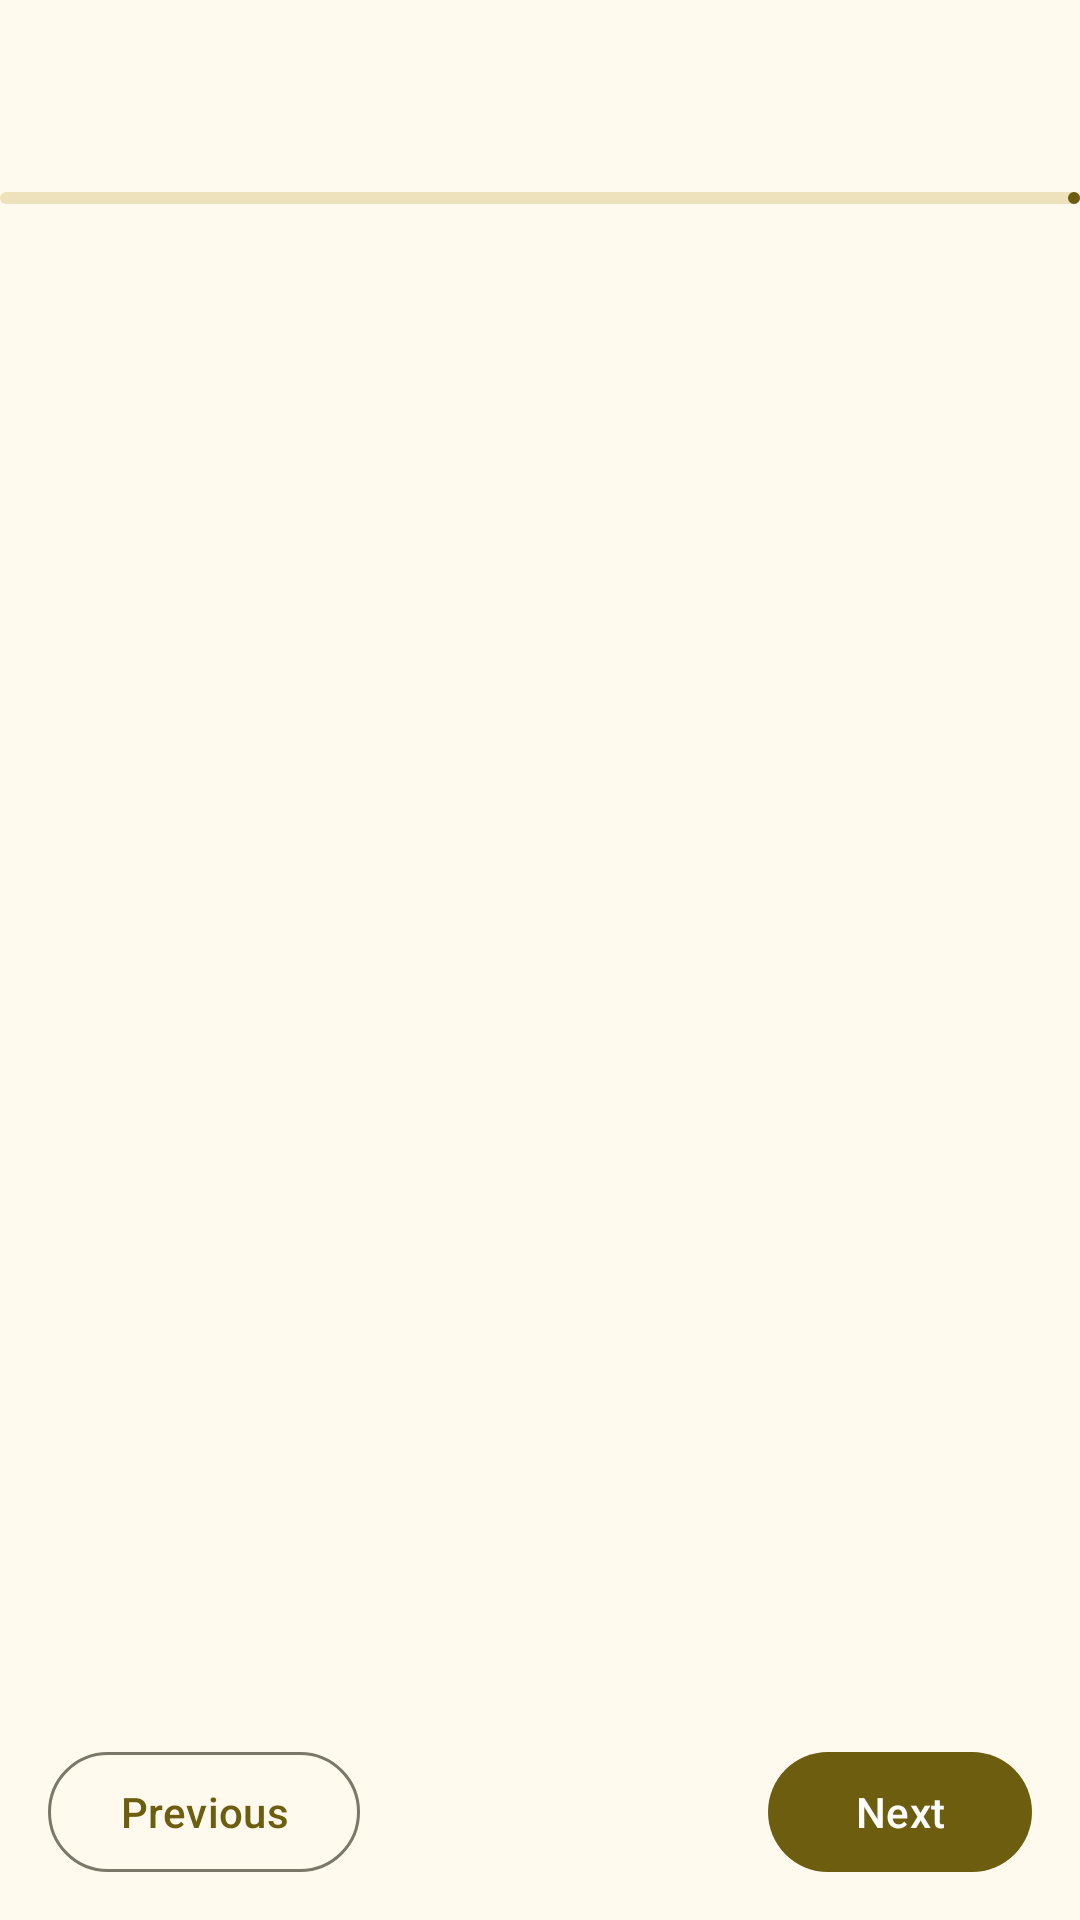

Layout XML and referenced resources for this Android screen:
<!-- AndroidManifest.xml: application theme Theme.Faithfully -->
<!-- res/layout/activity_reader.xml -->
<?xml version="1.0" encoding="utf-8"?>
<LinearLayout
    xmlns:android="http://schemas.android.com/apk/res/android"
    xmlns:app="http://schemas.android.com/apk/res-auto"
    android:orientation="vertical"
    android:layout_width="match_parent"
    android:layout_height="match_parent">

    <com.google.android.material.appbar.AppBarLayout
        android:fitsSystemWindows="true"
        android:layout_width="match_parent"
        android:layout_height="wrap_content">

        <com.google.android.material.appbar.MaterialToolbar
            android:id="@+id/toolbar"
            app:titleCentered="true"
            app:titleTextColor="?attr/colorOnSurface"
            app:navigationIcon="@drawable/ic_close"
            app:navigationIconTint="?attr/colorOnSurfaceVariant"
            android:layout_width="match_parent"
            android:layout_height="?attr/actionBarSize"/>
    </com.google.android.material.appbar.AppBarLayout>

    <com.google.android.material.progressindicator.LinearProgressIndicator
        android:id="@+id/progress"
        android:max="1000"
        android:importantForAccessibility="no"
        android:layout_width="match_parent"
        android:layout_height="wrap_content" />

    <androidx.viewpager2.widget.ViewPager2
        android:id="@+id/pager"
        android:layout_width="match_parent"
        android:layout_height="0dp"
        android:layout_weight="1" />

    <LinearLayout
        android:orientation="horizontal"
        android:gravity="center_vertical"
        android:paddingHorizontal="16dp"
        android:paddingVertical="12dp"
        android:layout_width="match_parent"
        android:layout_height="wrap_content">

        <com.google.android.material.button.MaterialButton
            android:id="@+id/btn_prev"
            style="@style/Widget.Material3.Button.OutlinedButton"
            android:text="@string/reader_previous"
            android:layout_width="wrap_content"
            android:layout_height="wrap_content" />

        <com.google.android.material.textview.MaterialTextView
            android:id="@+id/tv_counter"
            android:gravity="center"
            android:fontFeatureSettings="tnum"
            android:textColor="?attr/colorOnSurfaceVariant"
            android:textAppearance="?attr/textAppearanceLabelLarge"
            android:layout_width="0dp"
            android:layout_weight="1"
            android:layout_height="wrap_content" />

        <com.google.android.material.button.MaterialButton
            android:id="@+id/btn_next"
            android:text="@string/reader_next"
            android:layout_width="wrap_content"
            android:layout_height="wrap_content" />
    </LinearLayout>
</LinearLayout>
<!-- resources referenced by this layout -->
<resources>
  <string name="reader_next">Next</string>
  <string name="reader_previous">Previous</string>
  <color name="md_theme_primary">#6D5E0F</color>
  <color name="md_theme_onPrimary">#FFFFFF</color>
  <color name="md_theme_primaryContainer">#F8E287</color>
  <color name="md_theme_onPrimaryContainer">#534600</color>
  <color name="md_theme_secondary">#665E40</color>
  <color name="md_theme_onSecondary">#FFFFFF</color>
  <color name="md_theme_secondaryContainer">#EEE2BC</color>
  <color name="md_theme_onSecondaryContainer">#4E472A</color>
  <color name="md_theme_tertiary">#43664E</color>
  <color name="md_theme_onTertiary">#FFFFFF</color>
  <color name="md_theme_tertiaryContainer">#C5ECCE</color>
  <color name="md_theme_onTertiaryContainer">#2C4E38</color>
  <color name="md_theme_error">#BA1A1A</color>
  <color name="md_theme_onError">#FFFFFF</color>
  <color name="md_theme_errorContainer">#FFDAD6</color>
  <color name="md_theme_onErrorContainer">#93000A</color>
  <color name="md_theme_background">#FFF9EE</color>
  <color name="md_theme_onBackground">#1E1B13</color>
  <color name="md_theme_surface">#FFF9EE</color>
  <color name="md_theme_onSurface">#1E1B13</color>
  <color name="md_theme_surfaceVariant">#EAE2D0</color>
  <color name="md_theme_onSurfaceVariant">#4B4739</color>
  <color name="md_theme_outline">#7C7767</color>
  <color name="md_theme_outlineVariant">#CDC6B4</color>
  <color name="md_theme_inverseSurface">#333027</color>
  <color name="md_theme_inverseOnSurface">#F7F0E2</color>
  <color name="md_theme_inversePrimary">#DBC66E</color>
  <color name="md_theme_primaryFixed">#F8E287</color>
  <color name="md_theme_onPrimaryFixed">#221B00</color>
  <color name="md_theme_primaryFixedDim">#DBC66E</color>
  <color name="md_theme_onPrimaryFixedVariant">#534600</color>
  <color name="md_theme_secondaryFixed">#EEE2BC</color>
  <color name="md_theme_onSecondaryFixed">#211B04</color>
  <color name="md_theme_secondaryFixedDim">#D1C6A1</color>
  <color name="md_theme_onSecondaryFixedVariant">#4E472A</color>
  <color name="md_theme_tertiaryFixed">#C5ECCE</color>
  <color name="md_theme_onTertiaryFixed">#00210F</color>
  <color name="md_theme_tertiaryFixedDim">#A9D0B3</color>
  <color name="md_theme_onTertiaryFixedVariant">#2C4E38</color>
  <color name="md_theme_surfaceDim">#E0D9CC</color>
  <color name="md_theme_surfaceBright">#FFF9EE</color>
  <color name="md_theme_surfaceContainerLowest">#FFFFFF</color>
  <color name="md_theme_surfaceContainerLow">#FAF3E5</color>
  <color name="md_theme_surfaceContainer">#F4EDDF</color>
  <color name="md_theme_surfaceContainerHigh">#EEE8DA</color>
  <color name="md_theme_surfaceContainerHighest">#E8E2D4</color>
  <style name="Theme.Faithfully.AlertDialog" parent="ThemeOverlay.Material3.MaterialAlertDialog">
          <item name="backgroundTint">?attr/colorSurfaceContainerHigh</item>
          <item name="android:textColor">?attr/colorOnSurface</item>
          <item name="dialogCornerRadius">28dp</item>
          <item name="buttonBarPositiveButtonStyle">@style/Widget.Material3.Button.TextButton.Dialog</item>
          <item name="buttonBarNegativeButtonStyle">@style/Widget.Material3.Button.TextButton.Dialog</item>
          <item name="buttonBarNeutralButtonStyle">@style/Widget.Material3.Button.TextButton.Dialog.Flush</item>
      </style>
</resources>
